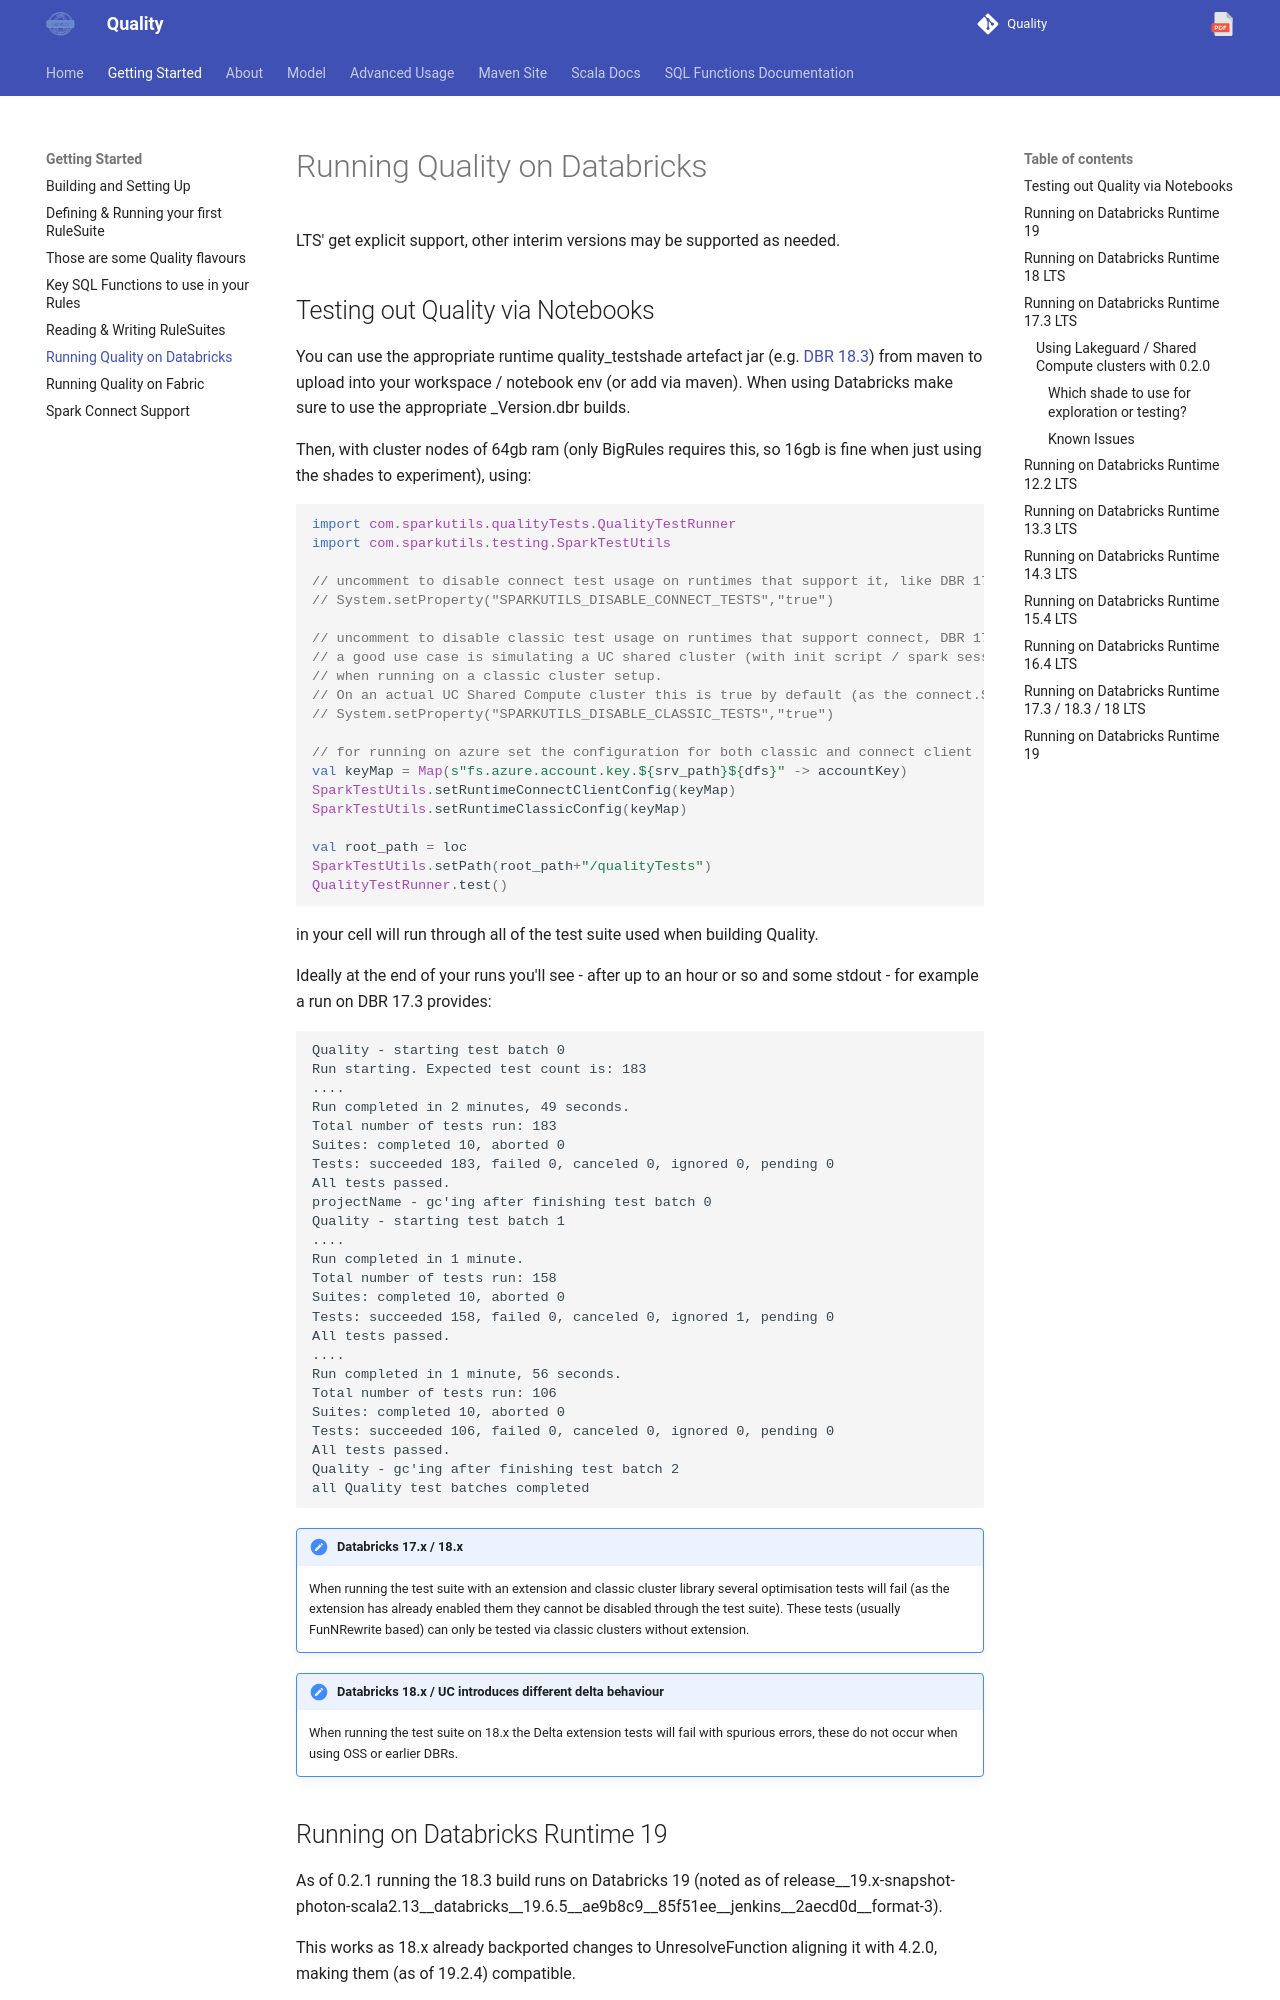

repository: sparkutils/quality · page: 0.2.2-BINARY/getting_started/running_on_databricks/index.html · generator: mkdocs

---
tags:
- basic
- getting started
- beginner
---

LTS' get explicit support, other interim versions may be supported as needed.

## Testing out Quality via Notebooks

You can use the appropriate runtime quality_testshade artefact jar (e.g. [DBR 18.3](https://s01.oss.sonatype.org/content/repositories/releases/com/sparkutils/quality_testshade_18.3.dbr_4.1_2.13/)) from maven to upload into your workspace / notebook env (or add via maven).  When using Databricks make sure to use the appropriate _Version.dbr builds.

Then, with cluster nodes of 64gb ram (only BigRules requires this, so 16gb is fine when just using the shades to experiment), using:

```scala
import com.sparkutils.qualityTests.QualityTestRunner
import com.sparkutils.testing.SparkTestUtils

// uncomment to disable connect test usage on runtimes that support it, like DBR 17.3
// System.setProperty("SPARKUTILS_DISABLE_CONNECT_TESTS","true")

// uncomment to disable classic test usage on runtimes that support connect, DBR 17.3
// a good use case is simulating a UC shared cluster (with init script / spark session extensions enabled) 
// when running on a classic cluster setup.
// On an actual UC Shared Compute cluster this is true by default (as the connect.SparkSession is provided) 
// System.setProperty("SPARKUTILS_DISABLE_CLASSIC_TESTS","true")

// for running on azure set the configuration for both classic and connect client
val keyMap = Map(s"fs.azure.account.key.${srv_path}${dfs}" -> accountKey)
SparkTestUtils.setRuntimeConnectClientConfig(keyMap)
SparkTestUtils.setRuntimeClassicConfig(keyMap)

val root_path = loc
SparkTestUtils.setPath(root_path+"/qualityTests")
QualityTestRunner.test()
```

in your cell will run through all of the test suite used when building Quality.

Ideally at the end of your runs you'll see - after up to an hour or so and some stdout - for example a run on DBR 17.3 provides:

```
Quality - starting test batch 0
Run starting. Expected test count is: 183
....
Run completed in 2 minutes, 49 seconds.
Total number of tests run: 183
Suites: completed 10, aborted 0
Tests: succeeded 183, failed 0, canceled 0, ignored 0, pending 0
All tests passed.
projectName - gc'ing after finishing test batch 0
Quality - starting test batch 1
....
Run completed in 1 minute.
Total number of tests run: 158
Suites: completed 10, aborted 0
Tests: succeeded 158, failed 0, canceled 0, ignored 1, pending 0
All tests passed.
....
Run completed in 1 minute, 56 seconds.
Total number of tests run: 106
Suites: completed 10, aborted 0
Tests: succeeded 106, failed 0, canceled 0, ignored 0, pending 0
All tests passed.
Quality - gc'ing after finishing test batch 2
all Quality test batches completed
```

!!! note "Databricks 17.x / 18.x"
    When running the test suite with an extension and classic cluster library several optimisation tests will fail (as the extension has already enabled them they cannot be disabled through the test suite).
    These tests (usually FunNRewrite based) can only be tested via classic clusters without extension.

!!! note "Databricks 18.x / UC introduces different delta behaviour"
    When running the test suite on 18.x the Delta extension tests will fail with spurious errors, these do not occur when using OSS or earlier DBRs.

## Running on Databricks Runtime 19

As of 0.2.1 running the 18.3 build runs on Databricks 19 (noted as of release__19.x-snapshot-photon-scala2.13__databricks__19.6.5__ae9b8c9__85f51ee__jenkins__2aecd0d__format-3).

This works as 18.x already backported changes to UnresolveFunction aligning it with 4.2.0, making them (as of 19.2.4) compatible.
